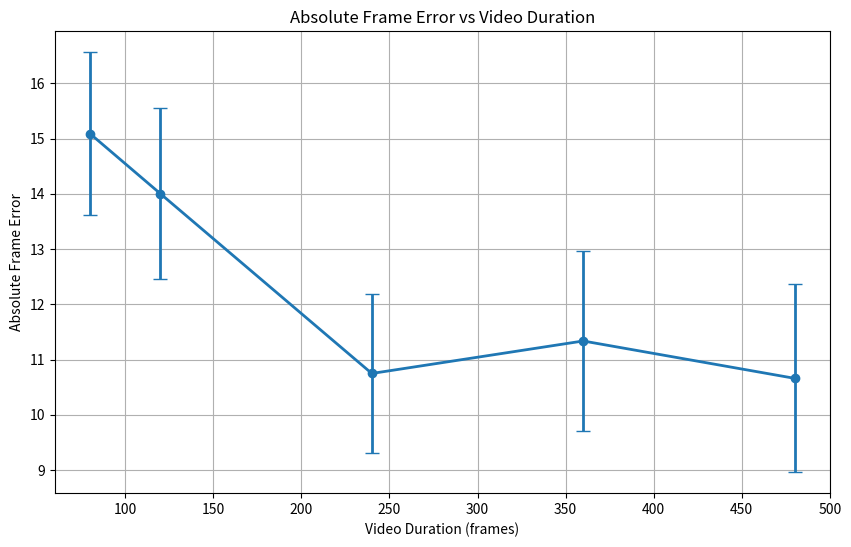

Write Python code to recreate this figure.
import matplotlib.pyplot as plt

# Data
video_durations = [80, 120, 240, 360, 480]
methods = ["median"]
data = {
    "dtw": {
        "abs_frame_error_mean": [15.0989010989011, 13.824175824175825, 10.478021978021978, 10.236263736263735, 9.95054945054945],
        "moe": [1.5092792898383214, 1.6163823808996085, 1.5394737104300698, 1.5756742048590475, 1.877010212661156],
    },
    "log_reg": {
        "abs_frame_error_mean": [19.956043956043956, 15.15934065934066, 19.71978021978022, 21.51098901098901, 22.532967032967033],
        "moe": [2.3121601423763267, 2.0864897243232035, 2.40483215538842, 2.444648542710554, 2.473989336424549],
    },
    "mean": {
        "abs_frame_error_mean": [15.26923076923077, 14.384615384615383, 11.763736263736265, 12.763736263736265, 12.846153846153848],
        "moe": [1.4470816017485228, 1.5293494430278138, 1.4098498503596002, 1.5888967690881943, 1.6657776542236342],
    },
    "median": {
        "abs_frame_error_mean": [15.087912087912088, 14.0, 10.747252747252746, 11.335164835164836, 10.65934065934066],
        "moe": [1.4748691977651955, 1.5512093016252044, 1.436015731452616, 1.6280542815453334, 1.698381779352947],
    },
}

# Plotting
plt.figure(figsize=(10, 6))
for method in methods:
    means = data[method]["abs_frame_error_mean"]
    moe = data[method]["moe"]
    plt.errorbar(
        video_durations, means, yerr=moe, label=method, fmt='o-', capsize=5, linewidth=2
    )

plt.xlabel("Video Duration (frames)")
plt.ylabel("Absolute Frame Error")
plt.title("Absolute Frame Error vs Video Duration")
# plt.legend(title="Methods")
plt.grid(True)
plt.show()

# Save the plot as an image file
plt.savefig("duration_vs_abs_frame_error.png", dpi=300)
